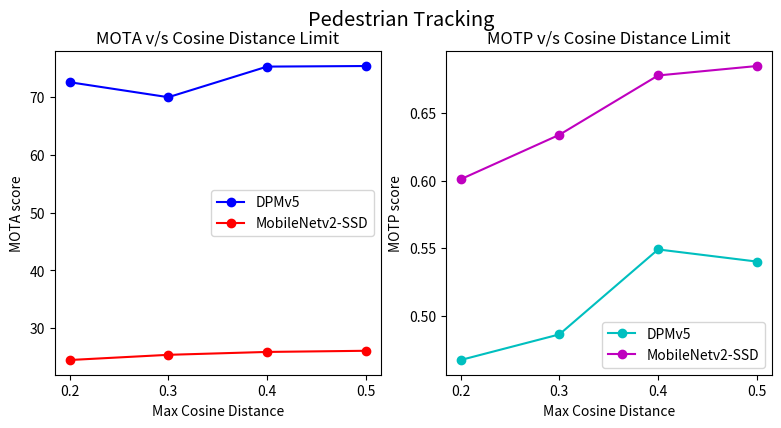
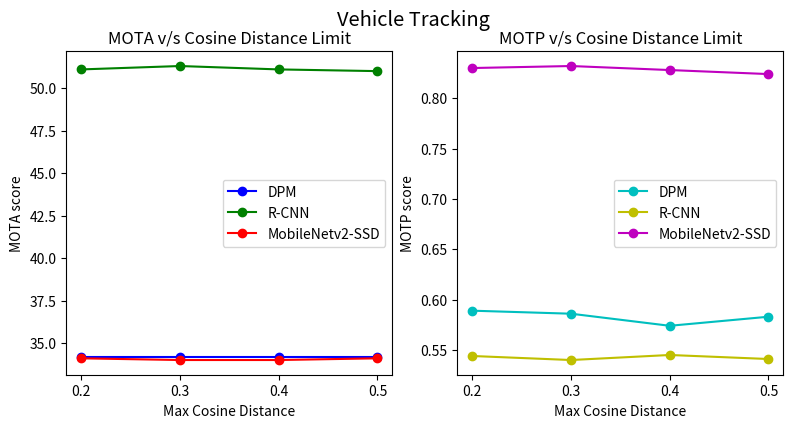

The matplotlib source for these figures, in order:
import matplotlib.pyplot as plt


max_cosine_dist_list = [0.2, 0.3, 0.4, 0.5]


# Pedestrian tracking
ped_mota_dpm_list = [72.6, 70.0, 75.3, 75.4]
ped_motp_dpm_list = [0.467, 0.486, 0.549, 0.540]

ped_mota_ssd_list = [24.5, 25.4, 25.9, 26.1]
ped_motp_ssd_list = [0.601, 0.634, 0.678, 0.685]


fig, axs = plt.subplots(1,2)
fig.set_size_inches(0.5*18.5, 0.4*10.5)
fig.set_dpi(150)
ax_1 = axs[0]
ax_1.plot(max_cosine_dist_list, ped_mota_dpm_list, 'bo-', label="DPMv5")
ax_1.plot(max_cosine_dist_list, ped_mota_ssd_list, 'ro-', label="MobileNetv2-SSD")
ax_1.set_xticks(max_cosine_dist_list)
ax_1.set_xlabel("Max Cosine Distance")
ax_1.set_ylabel("MOTA score")
ax_1.set_title("MOTA v/s Cosine Distance Limit")
ax_1.legend()

ax_2 = axs[1]
ax_2.plot(max_cosine_dist_list, ped_motp_dpm_list, 'co-', label="DPMv5")
ax_2.plot(max_cosine_dist_list, ped_motp_ssd_list, 'mo-', label="MobileNetv2-SSD")
ax_2.set_xticks(max_cosine_dist_list)
ax_2.set_xlabel("Max Cosine Distance")
ax_2.set_ylabel("MOTP score")
ax_2.set_title("MOTP v/s Cosine Distance Limit")
ax_2.legend()

fig.suptitle("Pedestrian Tracking", fontsize='x-large')
fig.savefig("plot_pedestrians.png")
plt.show()


# Vehicle tracking
veh_mota_dpm_list = [34.2, 34.2, 34.2, 34.2]
veh_mota_rcnn_list = [51.1, 51.3, 51.1, 51.0]
veh_mota_ssd_list = [34.1, 34.0, 34.0, 34.1]

veh_motp_dpm_list = [0.589, 0.586, 0.574, 0.583]
veh_motp_rcnn_list = [0.544, 0.540, 0.545, 0.541]
veh_motp_ssd_list = [0.830, 0.832, 0.828, 0.824]


fig, axs = plt.subplots(1,2)
fig.set_size_inches(0.5*18.5, 0.4*10.5)
fig.set_dpi(150)
ax_1 = axs[0]
ax_1.plot(max_cosine_dist_list, veh_mota_dpm_list, 'bo-', label="DPM")
ax_1.plot(max_cosine_dist_list, veh_mota_rcnn_list, 'go-', label="R-CNN")
ax_1.plot(max_cosine_dist_list, veh_mota_ssd_list, 'ro-', label="MobileNetv2-SSD")
ax_1.set_xticks(max_cosine_dist_list)
ax_1.set_xlabel("Max Cosine Distance")
ax_1.set_ylabel("MOTA score")
ax_1.set_title("MOTA v/s Cosine Distance Limit")
ax_1.legend()

ax_2 = axs[1]
ax_2.plot(max_cosine_dist_list, veh_motp_dpm_list, 'co-', label="DPM")
ax_2.plot(max_cosine_dist_list, veh_motp_rcnn_list, 'yo-', label="R-CNN")
ax_2.plot(max_cosine_dist_list, veh_motp_ssd_list, 'mo-', label="MobileNetv2-SSD")
ax_2.set_xticks(max_cosine_dist_list)
ax_2.set_xlabel("Max Cosine Distance")
ax_2.set_ylabel("MOTP score")
ax_2.set_title("MOTP v/s Cosine Distance Limit")
ax_2.legend()

fig.suptitle("Vehicle Tracking", fontsize='x-large')
fig.savefig("plot_vehicles.png")
plt.show()